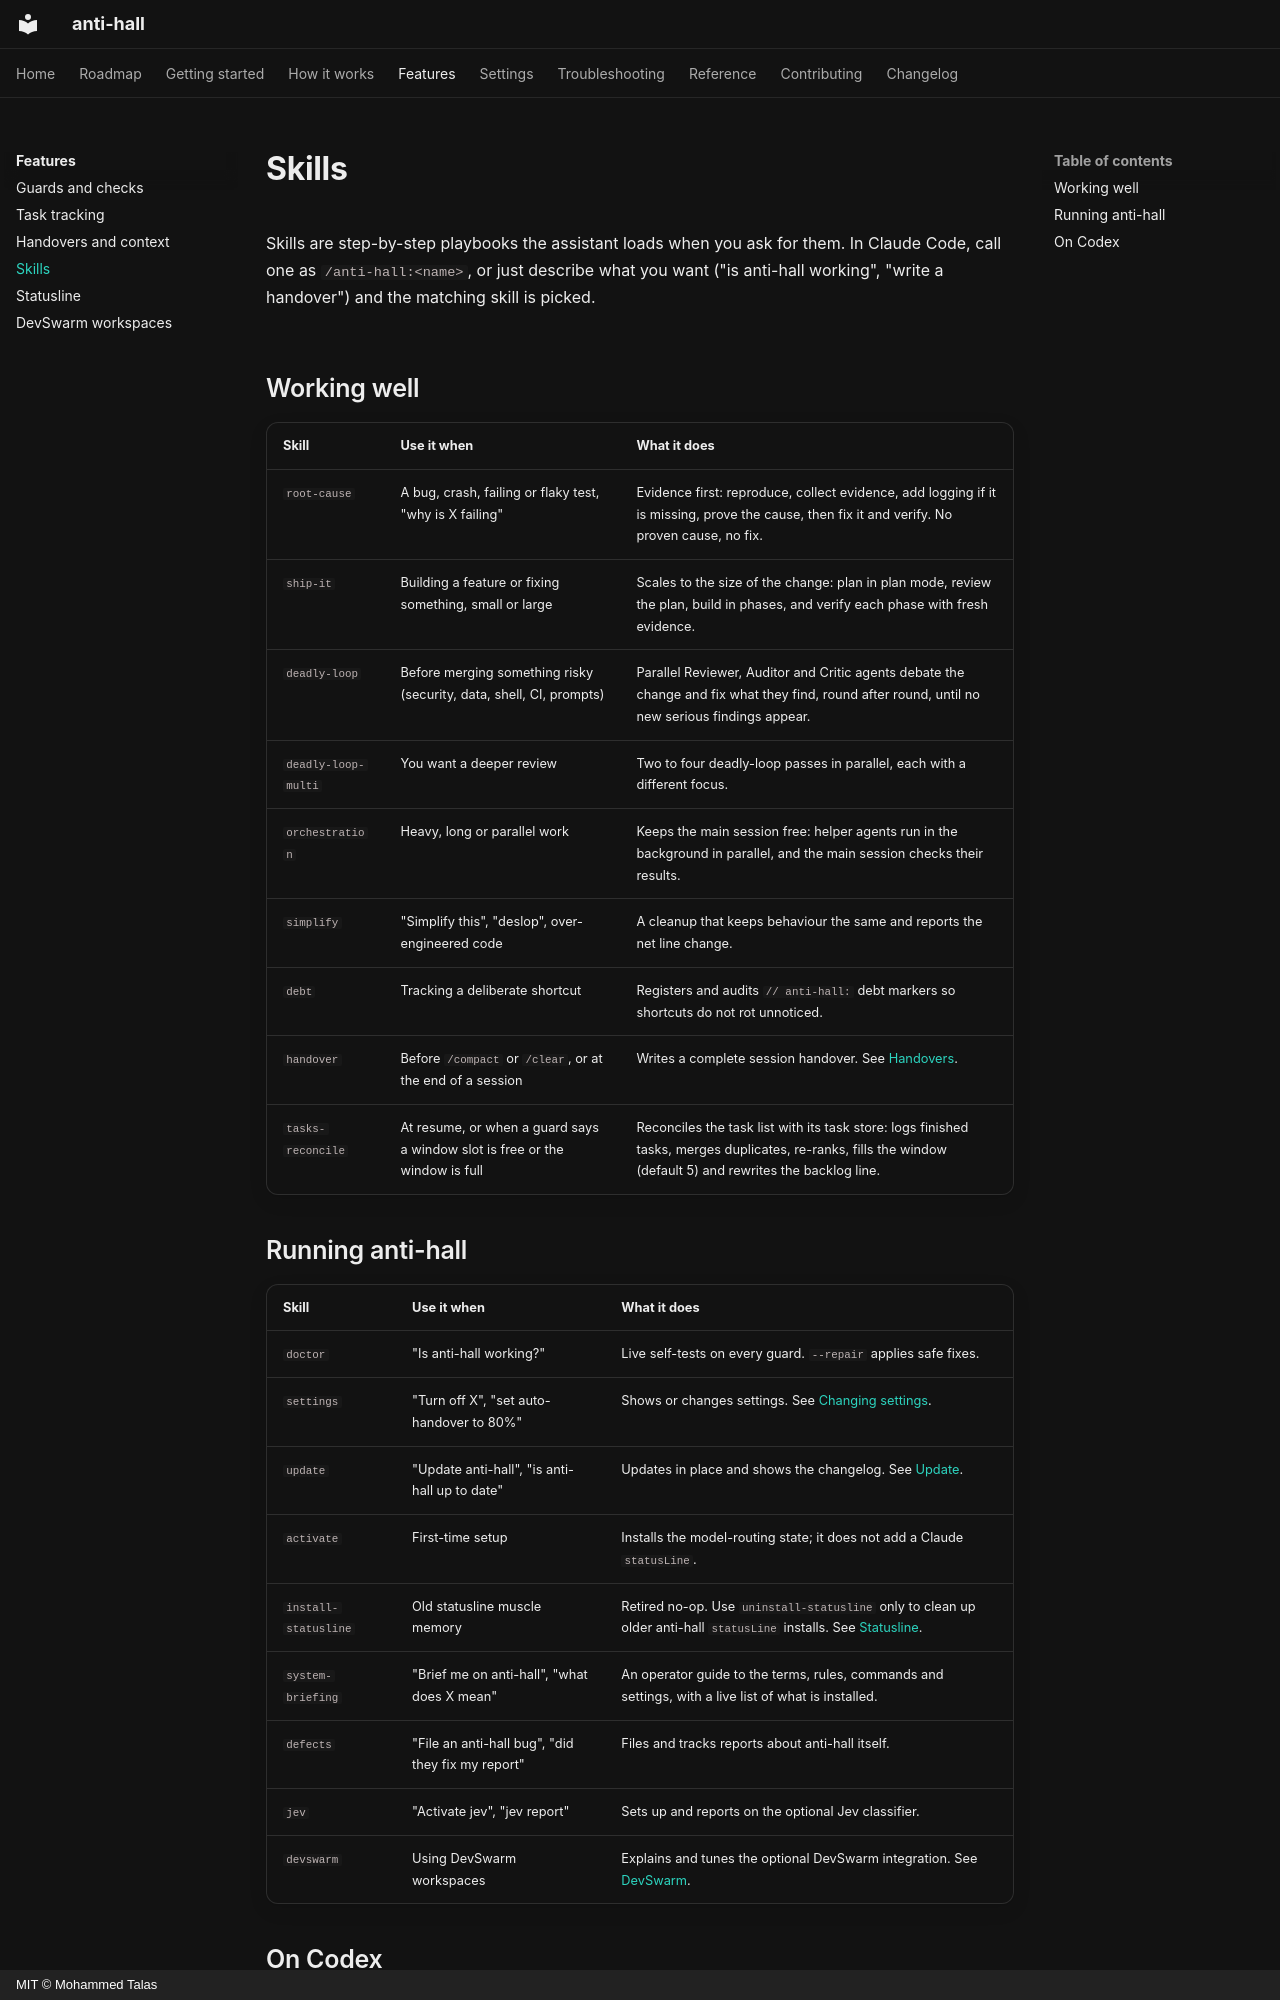

repository: talas9/anti-hall · page: features/skills/index.html · generator: mkdocs · copyright: MIT © Mohammed Talas

---
title: Skills
description: The anti-hall skills you can call by name, and when to use each.
---

# Skills

Skills are step-by-step playbooks the assistant loads when you ask for them. In Claude
Code, call one as `/anti-hall:<name>`, or just describe what you want ("is anti-hall
working", "write a handover") and the matching skill is picked.

## Working well

| Skill | Use it when | What it does |
|---|---|---|
| `root-cause` | A bug, crash, failing or flaky test, "why is X failing" | Evidence first: reproduce, collect evidence, add logging if it is missing, prove the cause, then fix it and verify. No proven cause, no fix. |
| `ship-it` | Building a feature or fixing something, small or large | Scales to the size of the change: plan in plan mode, review the plan, build in phases, and verify each phase with fresh evidence. |
| `deadly-loop` | Before merging something risky (security, data, shell, CI, prompts) | Parallel Reviewer, Auditor and Critic agents debate the change and fix what they find, round after round, until no new serious findings appear. |
| `deadly-loop-multi` | You want a deeper review | Two to four deadly-loop passes in parallel, each with a different focus. |
| `orchestration` | Heavy, long or parallel work | Keeps the main session free: helper agents run in the background in parallel, and the main session checks their results. |
| `simplify` | "Simplify this", "deslop", over-engineered code | A cleanup that keeps behaviour the same and reports the net line change. |
| `debt` | Tracking a deliberate shortcut | Registers and audits `// anti-hall:` debt markers so shortcuts do not rot unnoticed. |
| `handover` | Before `/compact` or `/clear`, or at the end of a session | Writes a complete session handover. See [Handovers](handovers.md). |
| `tasks-reconcile` | At resume, or when a guard says a window slot is free or the window is full | Reconciles the task list with its task store: logs finished tasks, merges duplicates, re-ranks, fills the window (default 5) and rewrites the backlog line. |
